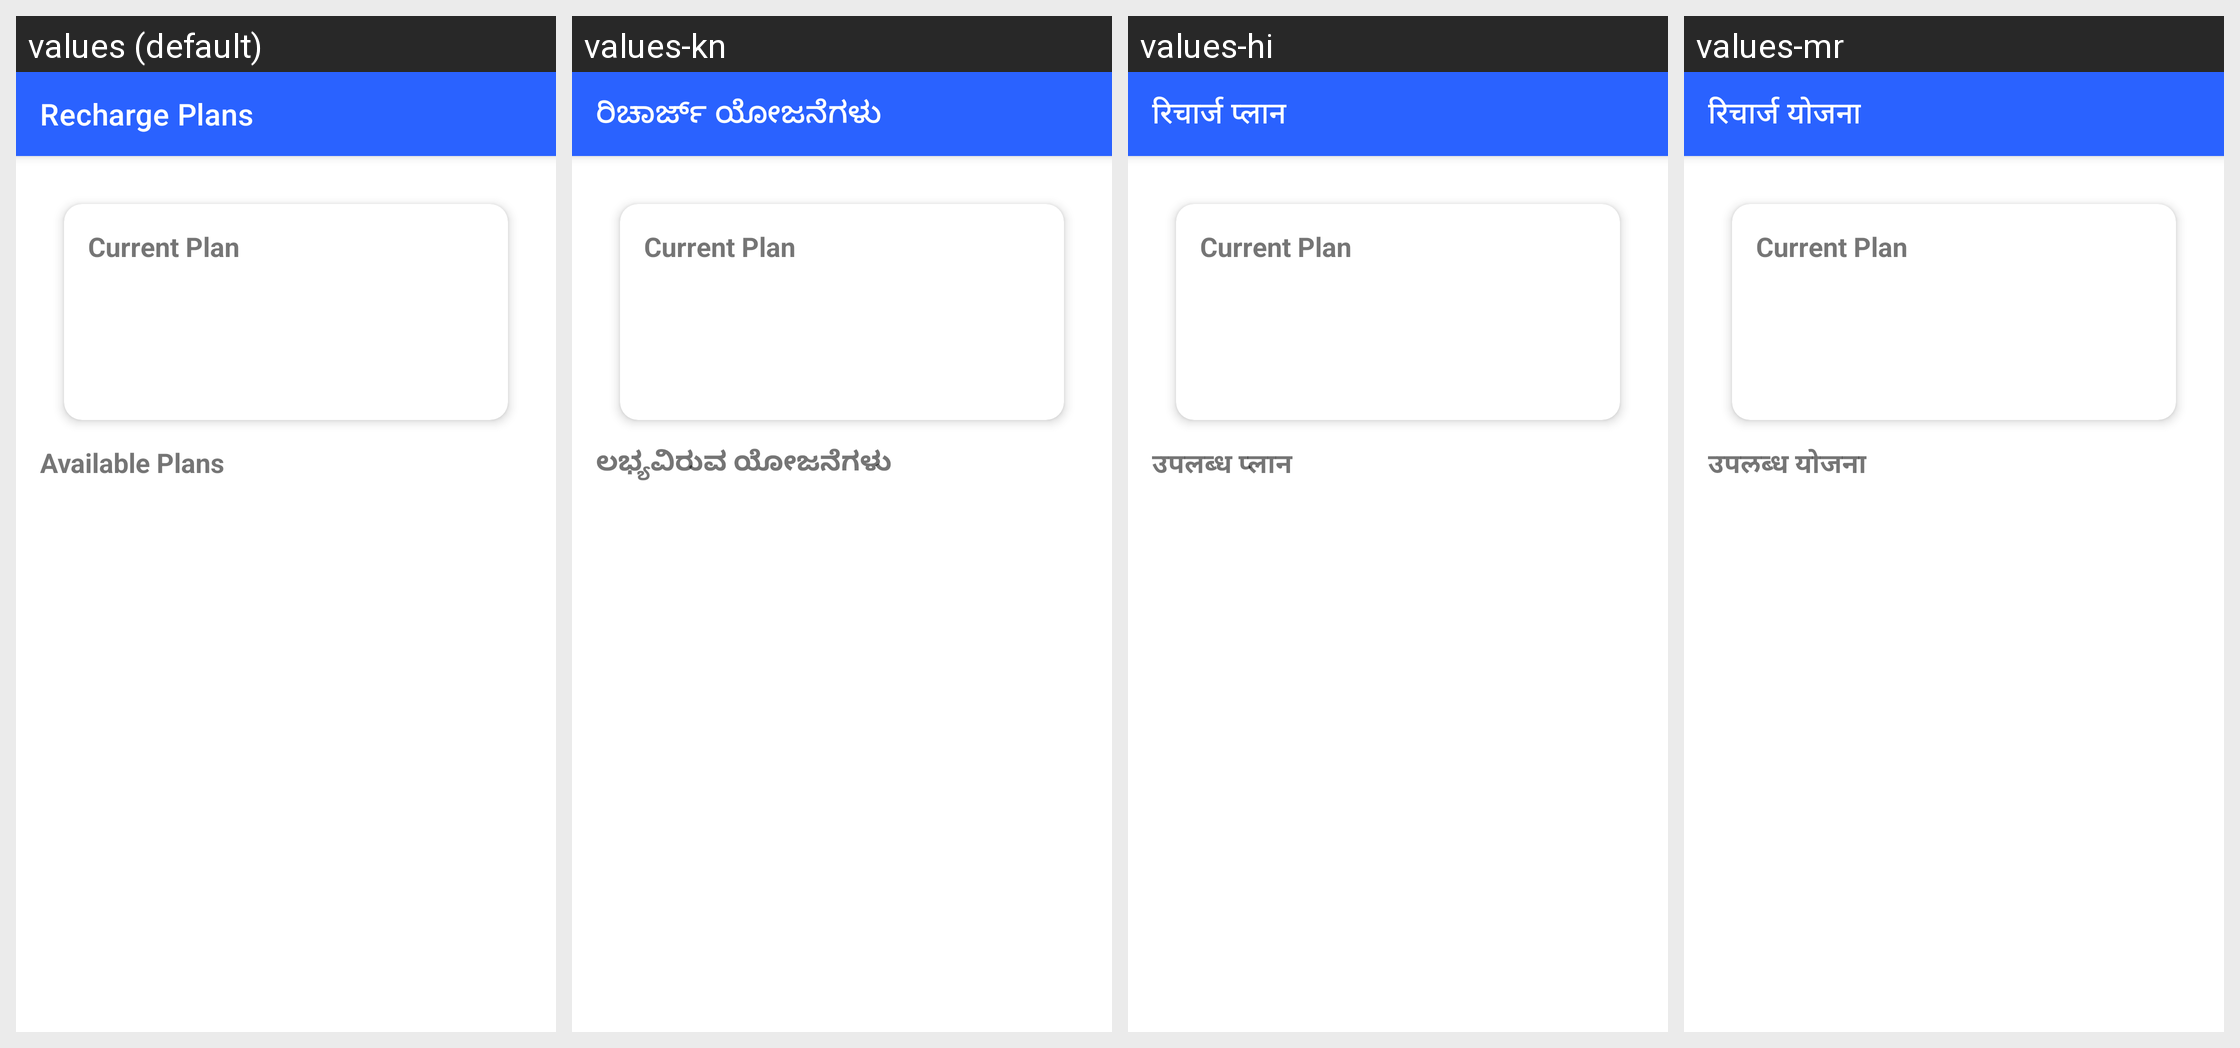

The same Android screen rendered under several of its app's locales, left to right. List the strings drawn on it with the default value and each locale's translation.
Android screen res/layout/activity_driver_agent_recharge_home.xml rendered under 4 locales, left to right: values (default), values-kn, values-hi, values-mr. Device: Nexus 5 (rendered at 1080×1920; each locale shown at half size, 540×960, under a caption strip naming it); theme Theme.PartnerApp.NoActionBar.
Strings drawn on this screen, with the default value and each locale's value (text and hints the layout hard-codes, and strings that could not be matched under every locale, appear in the picture but are not listed):

recharge_plan
  values: Recharge Plans
  values-kn: ರಿಚಾರ್ಜ್ ಯೋಜನೆಗಳು
  values-hi: रिचार्ज प्लान
  values-mr: रिचार्ज योजना

available_plans
  values: Available Plans
  values-kn: ಲಭ್ಯವಿರುವ ಯೋಜನೆಗಳು
  values-hi: उपलब्ध प्लान
  values-mr: उपलब्ध योजना
